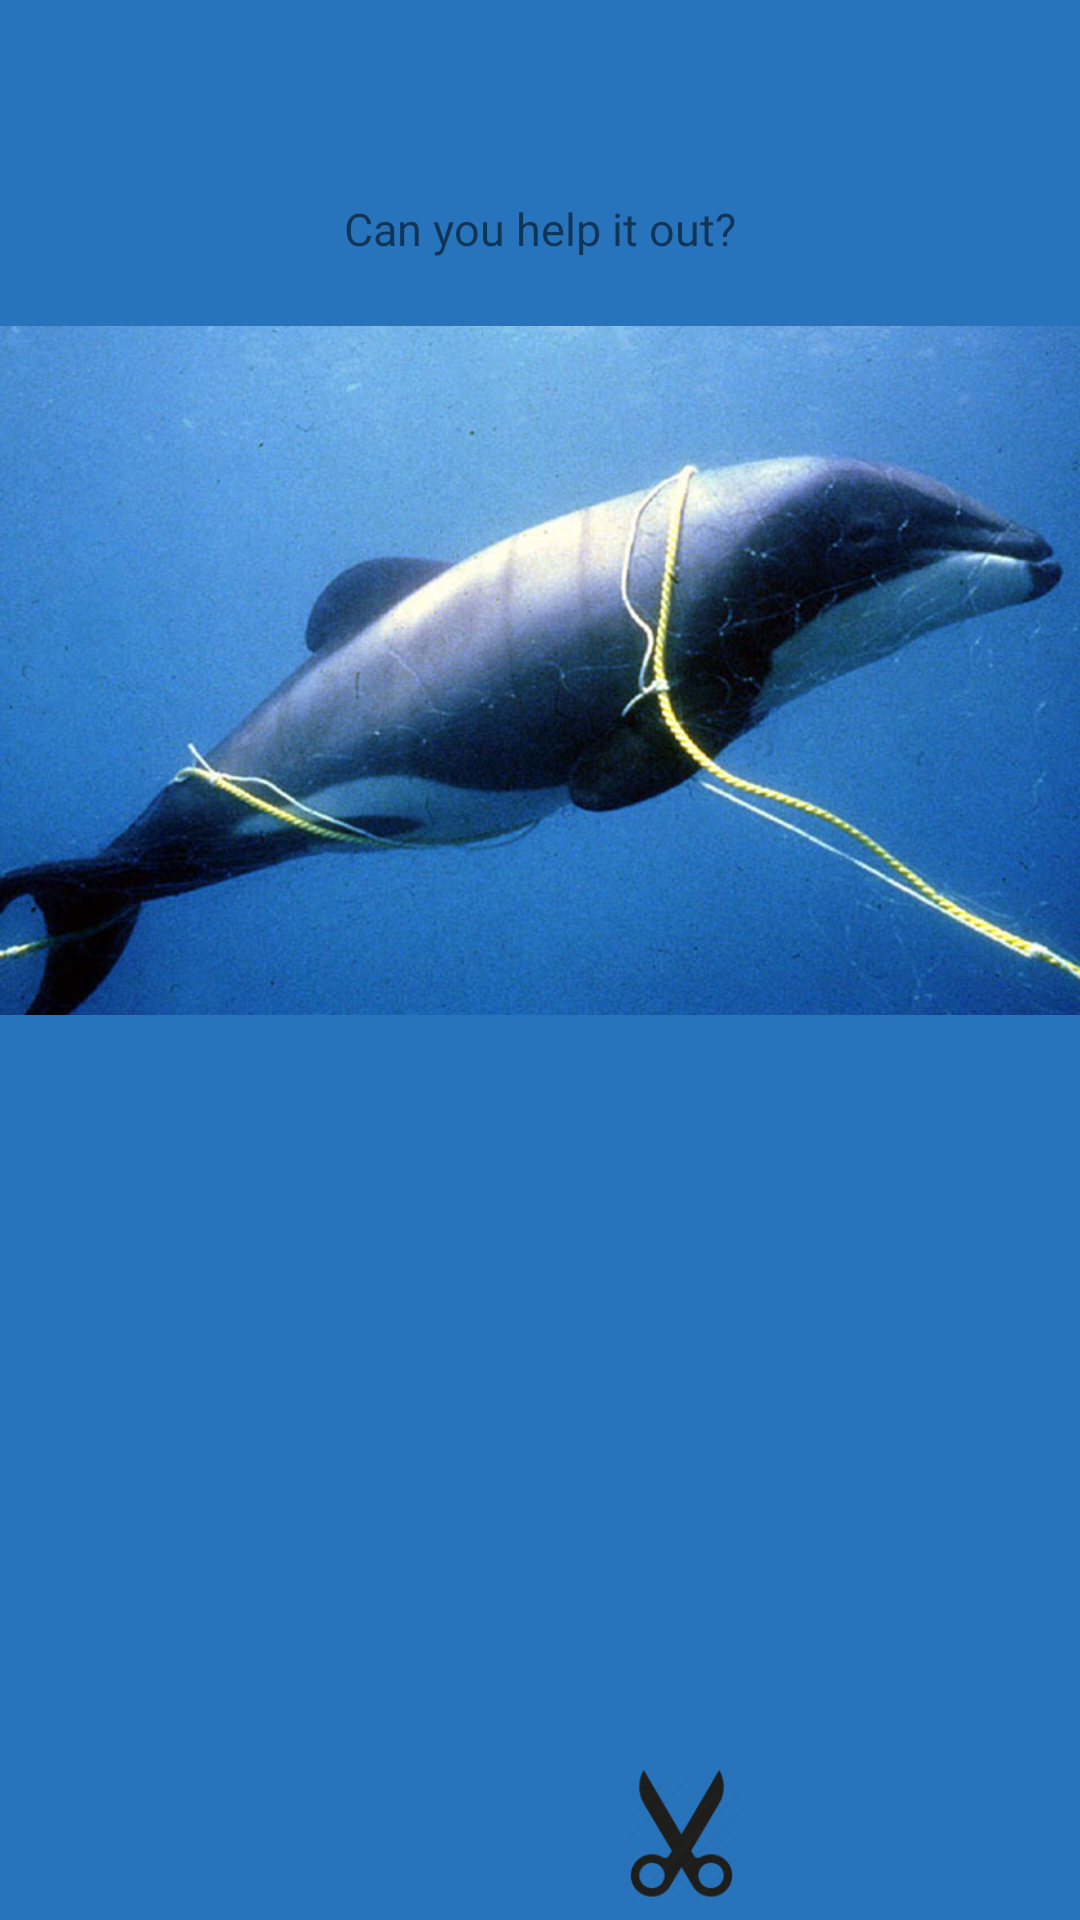

Reconstruct the res/layout file that produces this screen, plus the resources it refers to.
<!-- AndroidManifest.xml: application theme AppTheme -->
<!-- res/layout/activity_aqua_city_quiz.xml -->
<?xml version="1.0" encoding="utf-8"?>
<RelativeLayout xmlns:android="http://schemas.android.com/apk/res/android"
    xmlns:app="http://schemas.android.com/apk/res-auto"
    xmlns:tools="http://schemas.android.com/tools"
    android:layout_width="match_parent"
    android:layout_height="match_parent"
    android:background="#2774BD"
    tools:context="com.example.diyanfang.finalprojectadventuregame.AquaCityQuiz">

    <TextView
        android:layout_width="wrap_content"
        android:layout_height="wrap_content"
        android:layout_alignParentTop="true"
        android:layout_centerHorizontal="true"
        android:layout_marginTop="66dp"
        android:text="Can you help it out?"
        android:textSize="15sp"
        android:id="@+id/textView" />

    <ImageView
        android:id="@+id/dolphin_tangled"
        android:layout_width="wrap_content"
        android:layout_height="wrap_content"
        android:src="@drawable/dolphin_tangled"/>

    <RelativeLayout
        android:layout_width="wrap_content"
        android:layout_height="wrap_content"
        android:layout_alignLeft="@+id/textView"
        android:layout_alignParentBottom="true"
        android:layout_alignStart="@+id/textView">

        <ImageView
            android:id="@+id/spanner"
            android:layout_width="40dp"
            android:layout_height="40dp"
            android:src="@drawable/spanner" />

        <ImageView
            android:id="@+id/gear"
            android:layout_width="50dp"
            android:layout_height="50dp"
            android:layout_toRightOf="@+id/spanner"
            android:src="@drawable/gear" />

        <ImageView
            android:id="@+id/scissors"
            android:layout_width="45dp"
            android:layout_height="45dp"
            android:layout_toRightOf="@+id/gear"
            android:src="@drawable/scissors" />


    </RelativeLayout>


</RelativeLayout>
<!-- resources referenced by this layout -->
<resources>
  <!-- drawable dolphin_tangled: jpeg bitmap (drawable, 205621 bytes) -->
  <!-- drawable scissors: png bitmap (drawable, 4596 bytes) -->
  <style name="AppTheme" parent="Theme.AppCompat.Light.DarkActionBar">
          
          <item name="colorPrimary">@color/colorPrimary</item>
          <item name="colorPrimaryDark">@color/colorPrimaryDark</item>
          <item name="colorAccent">@color/colorAccent</item>
      </style>
  <!-- not gathered from this repository: default colours our renderer supplied (Android Studio template values) -->
  <color name="colorPrimary">#FF6200EE</color>
  <color name="colorPrimaryDark">#FF3700B3</color>
  <color name="colorAccent">#FF03DAC5</color>
</resources>
